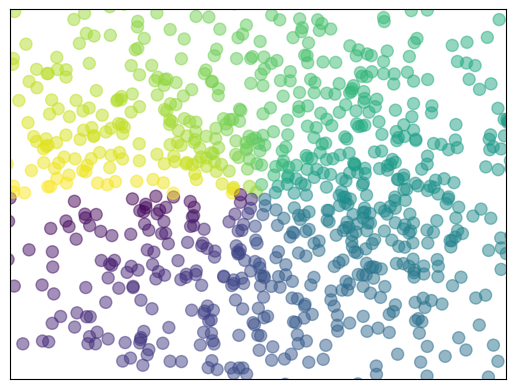

Recreate this plot in Python.
import matplotlib.pyplot as plt
import numpy as np

n = 1024
X = np.random.normal(0,1,n)
Y = np.random.normal(0,1,n)
T = np.arctan2(Y,X)

plt.scatter(X,Y,s=75,c=T,alpha=0.5)

plt.xlim(-1.5,1.5)
plt.ylim(-1.5,1.5)

# Hidden coordinate axis label
plt.xticks(())
plt.yticks(())

plt.show()